Labelled photos from "dataset", an image-classification folder in almatov1/potato-python. The possible labels are: potato, purslane.

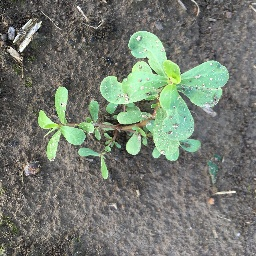
Label: purslane

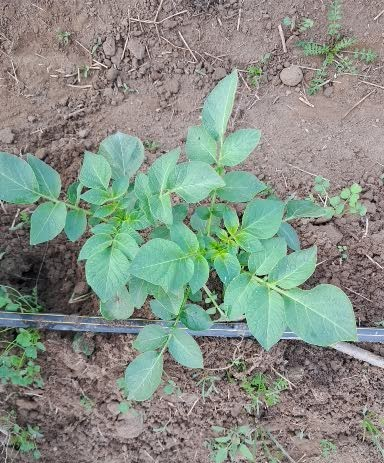
Label: potato

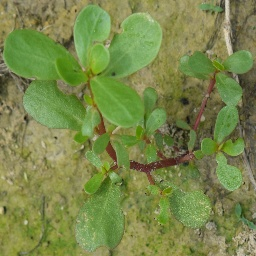
Label: purslane

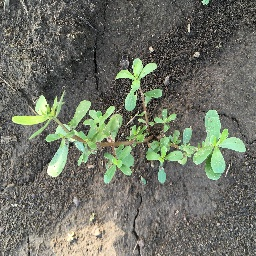
Label: purslane

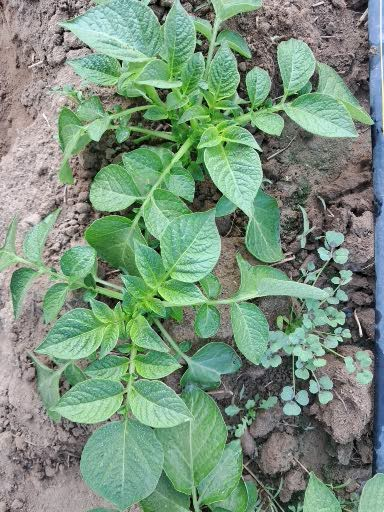
Label: potato

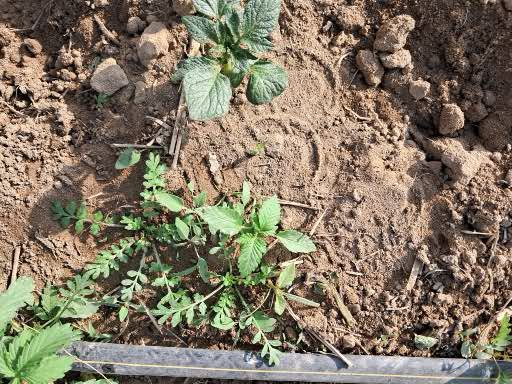
Label: potato
